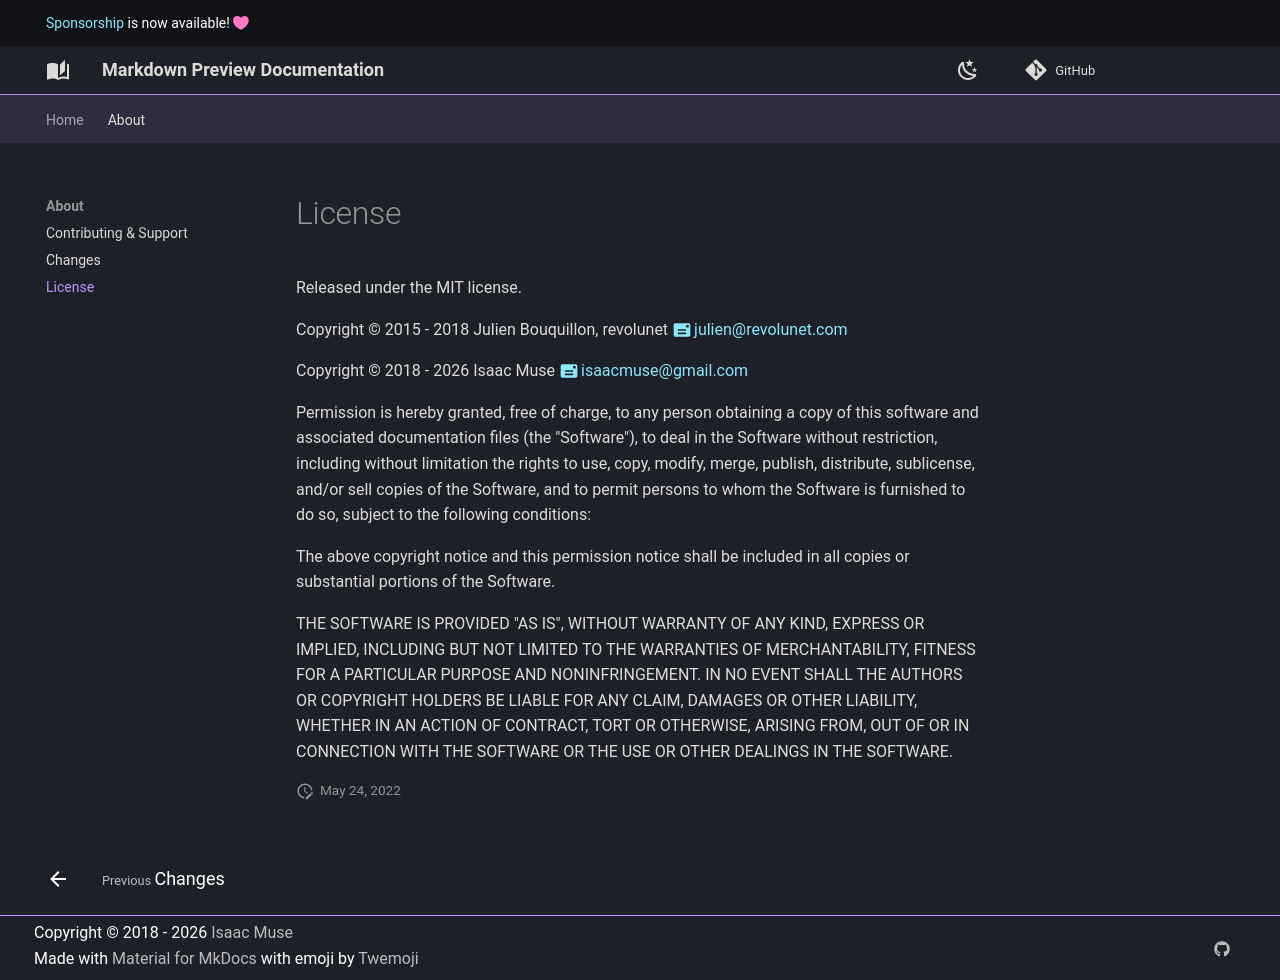

repository: facelessuser/MarkdownPreview · page: about/license/index.html · generator: mkdocs

Released under the MIT license.

Copyright (c) 2015 - 2018 Julien Bouquillon, revolunet <julien@revolunet.com>

Copyright (c) 2018 - 2026 Isaac Muse <isaacmuse@gmail.com>

Permission is hereby granted, free of charge, to any person obtaining a copy of this software and associated
documentation files (the "Software"), to deal in the Software without restriction, including without limitation the
rights to use, copy, modify, merge, publish, distribute, sublicense, and/or sell copies of the Software, and to permit
persons to whom the Software is furnished to do so, subject to the following conditions:

The above copyright notice and this permission notice shall be included in all copies or substantial portions of the
Software.

THE SOFTWARE IS PROVIDED "AS IS", WITHOUT WARRANTY OF ANY KIND, EXPRESS OR IMPLIED, INCLUDING BUT NOT LIMITED TO THE
WARRANTIES OF MERCHANTABILITY, FITNESS FOR A PARTICULAR PURPOSE AND NONINFRINGEMENT. IN NO EVENT SHALL THE AUTHORS OR
COPYRIGHT HOLDERS BE LIABLE FOR ANY CLAIM, DAMAGES OR OTHER LIABILITY, WHETHER IN AN ACTION OF CONTRACT, TORT OR
OTHERWISE, ARISING FROM, OUT OF OR IN CONNECTION WITH THE SOFTWARE OR THE USE OR OTHER DEALINGS IN THE SOFTWARE.
